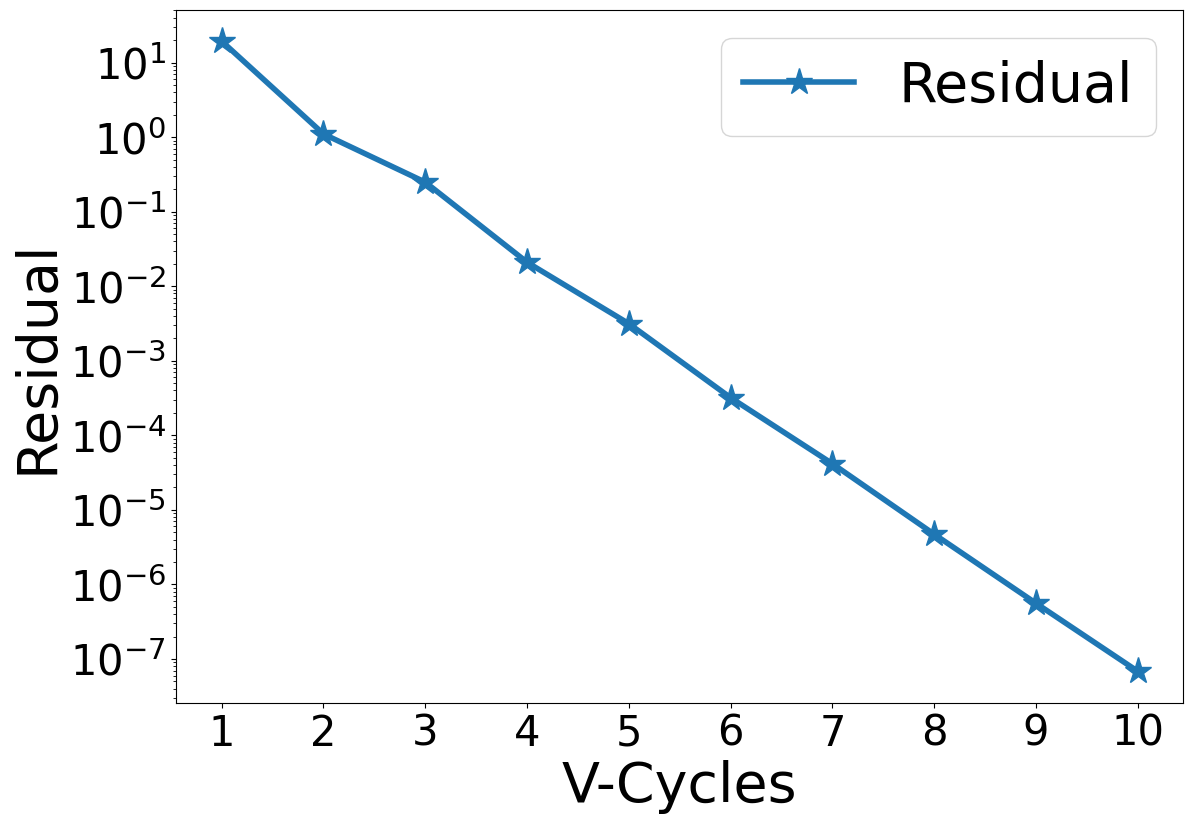

The matplotlib source for this figure:
#!/usr/bin/python3

#################################################################################
# Fedorenko
# 
# Copyright (C) 2021, Roshan J. Samuel
#
# All rights reserved.
# 
# Redistribution and use in source and binary forms, with or without
# modification, are permitted provided that the following conditions are met:
#     1. Redistributions of source code must retain the above copyright
#        notice, this list of conditions and the following disclaimer.
#     2. Redistributions in binary form must reproduce the above copyright
#        notice, this list of conditions and the following disclaimer in the
#        documentation and/or other materials provided with the distribution.
#     3. Neither the name of the copyright holder nor the
#        names of its contributors may be used to endorse or promote products
#        derived from this software without specific prior written permission.
# 
# THIS SOFTWARE IS PROVIDED BY THE COPYRIGHT HOLDERS AND CONTRIBUTORS "AS IS" AND
# ANY EXPRESS OR IMPLIED WARRANTIES, INCLUDING, BUT NOT LIMITED TO, THE IMPLIED
# WARRANTIES OF MERCHANTABILITY AND FITNESS FOR A PARTICULAR PURPOSE ARE
# DISCLAIMED. IN NO EVENT SHALL THE COPYRIGHT HOLDER OR CONTRIBUTORS BE LIABLE FOR
# ANY DIRECT, INDIRECT, INCIDENTAL, SPECIAL, EXEMPLARY, OR CONSEQUENTIAL DAMAGES
# (INCLUDING, BUT NOT LIMITED TO, PROCUREMENT OF SUBSTITUTE GOODS OR SERVICES;
# LOSS OF USE, DATA, OR PROFITS; OR BUSINESS INTERRUPTION) HOWEVER CAUSED AND
# ON ANY THEORY OF LIABILITY, WHETHER IN CONTRACT, STRICT LIABILITY, OR TORT
# (INCLUDING NEGLIGENCE OR OTHERWISE) ARISING IN ANY WAY OUT OF THE USE OF THIS
# SOFTWARE, EVEN IF ADVISED OF THE POSSIBILITY OF SUCH DAMAGE.
#
#################################################################################

# Import all necessary modules
import numpy as np
import matplotlib.pyplot as plt
from matplotlib.ticker import MaxNLocator

############################### GLOBAL VARIABLES ################################

# Choose grid size as an index from below list
# Size index: 0 1 2 3  4  5  6  7   8   9   10   11   12   13    14
# Grid sizes: 1 2 4 8 16 32 64 128 256 512 1024 2048 4096 8192 16384
sInd = 9

# Depth of each V-cycle in multigrid (ideally VDepth = sInd - 1)
VDepth = sInd - 1

# Number of V-cycles to be computed
vcCnt = 10

# Number of iterations during pre-smoothing
preSm = 2

# Number of iterations during post-smoothing
pstSm = 2

# Tolerance value for iterative solver
tolerance = 1.0e-6

# N should be of the form 2^n
# Then there will be 2^n + 2 points in total, including 2 ghost points
sLst = [2**x for x in range(15)]

# Get array of grid sizes corresponding to each level of V-Cycle
N = sLst[sInd:sInd - VDepth - 1:-1]

# Define array of grid spacings
hx0 = 1.0/N[0]
hx = [hx0*(2**x) for x in range(VDepth+1)]

# Square of hx, used in finite difference formulae
hx2 = [x*x for x in hx]

# Maximum number of iterations while solving at coarsest level
maxCount = 10*sLst[sInd]

# Integer specifying the level of V-cycle at any point while solving
vLev = 0

##################################### MAIN ######################################

def main():
    global N
    global xPts
    global pData, pAnlt
    global rData, sData, iTemp

    nList = np.array(N)

    rData = [np.zeros(x) for x in nList]
    pData = [np.zeros(x) for x in nList + 2]

    sData = [np.zeros_like(x) for x in pData]
    iTemp = [np.zeros_like(x) for x in rData]

    xPts = np.linspace(-0.5, 0.5, N[0])

    mgRHS = np.zeros(N[0] + 2)

    # RHS is merely x over -0.5 to 0.5
    mgRHS[1:-1] = xPts

    # Solve
    mgLHS = multigrid(mgRHS)

    # Normalize solution for Neumann BC
    mgLHS -= np.mean(mgLHS[1:-1])

    # Analytical solution
    pAnlt = xPts*xPts*xPts/6.0 - xPts/8.0

    solError = np.max(np.abs(pAnlt - mgLHS[1:-1]))

    print("Error in computed solution is {0:.4e}".format(solError))

    plotResult(2)


############################## MULTI-GRID SOLVER ###############################


# The root function of MG-solver. And H is the RHS
def multigrid(H):
    global N
    global vcCnt
    global rConv
    global pData, rData

    rData[0] = H[1:-1]
    chMat = np.zeros(N[0])
    rConv = np.zeros(vcCnt)

    for i in range(vcCnt):
        v_cycle()

        chMat = laplace(pData[0])
        resVal = np.amax(np.abs(H[1:-1] - chMat))
        rConv[i] = resVal

        print("Residual after V-Cycle {0:2d} is {1:.4e}\n".format(i+1, resVal))

    return pData[0]


# Multigrid V-cycle without the use of recursion
def v_cycle():
    global vLev
    global VDepth
    global pstSm, preSm

    vLev = 0

    # Pre-smoothing
    smooth(preSm)

    for i in range(VDepth):
        # Compute residual
        calcResidual()

        # Copy smoothed pressure for later use
        sData[vLev] = np.copy(pData[vLev])

        # Restrict to coarser level
        restrict()

        # Reinitialize pressure at coarser level to 0 - this is critical!
        pData[vLev].fill(0.0)

        # If the coarsest level is reached, solve. Otherwise, keep smoothing!
        if vLev == VDepth:
            #solve()
            smooth(preSm)
        else:
            smooth(preSm)

    # Prolongation operations
    for i in range(VDepth):
        # Prolong pressure to next finer level
        prolong()

        # Add previously stored smoothed data
        pData[vLev] += sData[vLev]

        # Post-smoothing
        smooth(pstSm)


# Smoothens the solution sCount times using Gauss-Seidel smoother
def smooth(sCount):
    global N
    global hx2
    global vLev
    global rData, pData

    n = N[vLev]
    for i in range(sCount):
        imposeBC(pData[vLev])

        # Gauss-Seidel smoothing
        for j in range(1, n+1):
            pData[vLev][j] = (pData[vLev][j+1] + pData[vLev][j-1] - hx2[vLev]*rData[vLev][j-1])*0.5

    imposeBC(pData[vLev])


# Compute the residual and store it into iTemp array
def calcResidual():
    global vLev
    global iTemp, rData, pData

    iTemp[vLev].fill(0.0)
    iTemp[vLev] = rData[vLev] - laplace(pData[vLev])


# Restricts the data from an array of size 2^n + 1 to a smaller array of size 2^(n - 1) + 1
def restrict():
    global N
    global vLev
    global iTemp, rData

    pLev = vLev
    vLev += 1

    for i in range(N[vLev]):
        i2 = i*2
        rData[vLev][i] = 0.5*(iTemp[pLev][i2 + 1] + iTemp[pLev][i2])


# Solves at coarsest level using the Gauss-Seidel iterative solver
def solve():
    global vLev
    global N, hx2
    global maxCount
    global tolerance
    global pData, rData

    n = N[vLev]
    solLap = np.zeros(n)

    jCnt = 0
    while True:
        #imposeBC(pData[vLev])

        # Gauss-Seidel iterative solver
        for i in range(1, n+1):
            pData[vLev][i] = (pData[vLev][i+1] + pData[vLev][i-1] - hx2[vLev]*rData[vLev][i-1])*0.5

        #imposeBC(pData[vLev])

        lData = (pData[vLev][2:] - 2.0*pData[vLev][1:-1] + pData[vLev][:-2])/hx2[vLev]
        maxErr = np.amax(np.abs(rData[vLev] - lData))
        if maxErr < tolerance:
            print(jCnt, maxErr)
            break

        jCnt += 1
        if jCnt > maxCount:
            print("Iterative solver not converging.\n")
            exit()

    imposeBC(pData[vLev])

    return 0


# Interpolates the data from an array of size 2^n + 1 to a larger array of size 2^(n + 1) + 1
def prolong():
    global N
    global vLev
    global pData

    pLev = vLev
    vLev -= 1

    for i in range(1, N[vLev] + 1):
        i2 = int((i - 1)/2) + 1;
        pData[vLev][i] = pData[pLev][i2]


# Computes the 1D laplacian of function
def laplace(function):
    global vLev
    global N, hx2

    n = N[vLev]

    laplacian = np.zeros(n)
    laplacian = (function[2:] - 2.0*function[1:-1] + function[:-2]) / hx2[vLev]

    return laplacian


############################## BOUNDARY CONDITION ###############################


# The name of this function is self-explanatory. It imposes BC on P
def imposeBC(P):
    # Neumann BC
    P[0] = P[1]
    P[-1] = P[-2]


############################### PLOTTING ROUTINE ################################


# plotType = 0: Plot computed and analytic solution together
# plotType = 1: Plot error in computed solution w.r.t. analytic solution
# plotType = 2: Plot convergence of residual against V-Cycles
# Any other value for plotType, and the function will barf.
def plotResult(plotType):
    global N
    global xPts
    global pAnlt
    global pData
    global rConv

    plt.rcParams["font.family"] = "Times New Roman"
    plt.rcParams["mathtext.fontset"] = 'cm'
    plt.rcParams["font.weight"] = "medium"

    plt.figure(figsize=(13, 9))

    pSoln = pData[0]
    # Plot the computed solution on top of the analytic solution.
    if plotType == 0:
        plt.plot(xPts, pAnlt, label='Analytic', marker='*', markersize=20, linewidth=4)
        plt.plot(xPts, pSoln[1:-1], label='Computed', marker='+', markersize=20, linewidth=4)
        plt.xlabel('x', fontsize=40)
        plt.ylabel('p', fontsize=40)

    # Plot the error in computed solution with respect to analytic solution.
    elif plotType == 1:
        pErr = np.abs(pAnlt - pSoln[1:-1])
        plt.semilogy(xPts, pErr, label='Error', marker='*', markersize=20, linewidth=4)
        plt.xlabel('x', fontsize=40)
        plt.ylabel('e_p', fontsize=40)

    # Plot the convergence of residual
    elif plotType == 2:
        vcAxis = np.arange(len(rConv)) + 1
        plt.semilogy(vcAxis, rConv, label='Residual', marker='*', markersize=20, linewidth=4)
        plt.xlabel('V-Cycles', fontsize=40)
        plt.ylabel('Residual', fontsize=40)

        axes = plt.gca()
        axes.xaxis.set_major_locator(MaxNLocator(integer=True))

    plt.xticks(fontsize=30)
    plt.yticks(fontsize=30)
    plt.legend(fontsize=40)
    plt.show()


################################ END OF PROGRAM #################################

if __name__ == '__main__':
    main()
